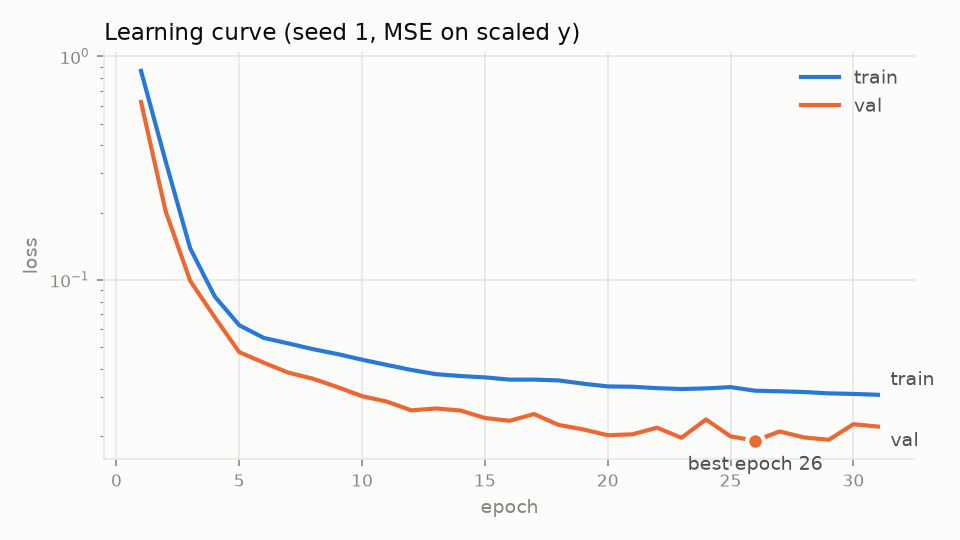

Values plotted in this chart, from the file beside it:
epoch, train_loss, val_loss
1, 0.8604, 0.6247
2, 0.3399, 0.203
3, 0.1385, 0.0991
4, 0.08429, 0.06811
5, 0.06265, 0.04747
6, 0.05497, 0.0426
7, 0.05195, 0.03845
8, 0.04898, 0.03613
9, 0.04656, 0.03313
10, 0.04395, 0.03018
11, 0.04165, 0.02855
12, 0.03954, 0.02609
13, 0.03786, 0.02659
14, 0.03714, 0.02604
15, 0.03663, 0.02411
16, 0.03578, 0.02341
17, 0.03579, 0.0251
18, 0.0355, 0.02244
19, 0.03432, 0.02144
20, 0.03337, 0.02019
21, 0.03325, 0.02037
22, 0.03278, 0.02182
23, 0.03249, 0.01966
24, 0.0327, 0.02375
25, 0.03314, 0.01994
26, 0.03192, 0.01908
27, 0.03174, 0.02098
28, 0.03149, 0.01972
29, 0.03106, 0.01926
30, 0.03089, 0.02261
31, 0.03062, 0.02206
